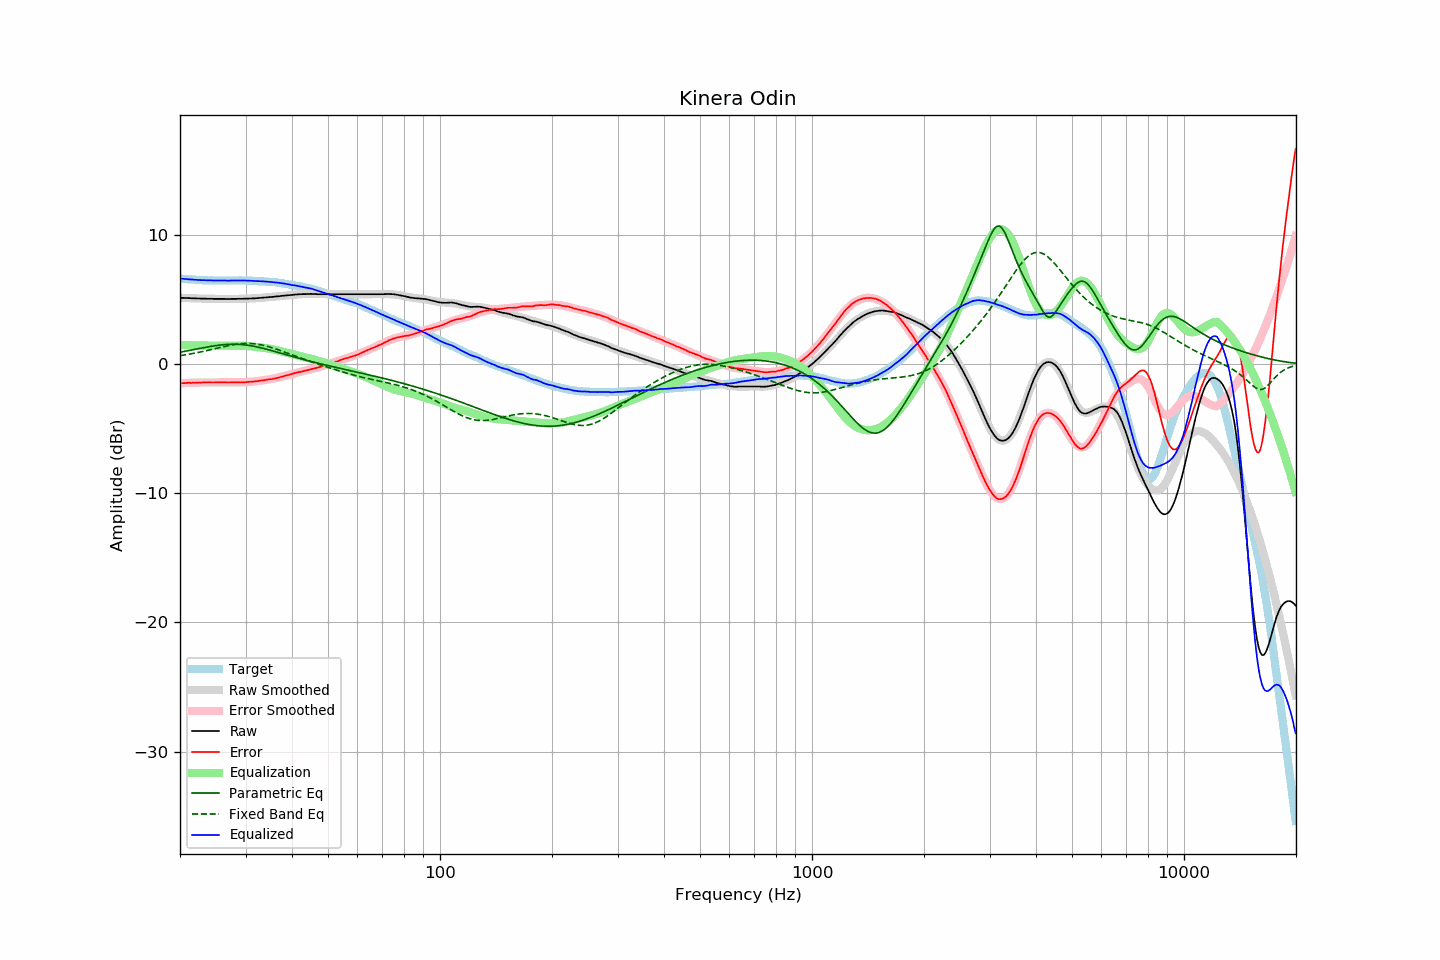

The file beside this chart, header and first rows:
frequency, raw, error, smoothed, error_smoothed, equalization, parametric_eq, fixed_band_eq, equalized_raw, equalized_smoothed, target
20.00, 5.13, -1.49, 5.13, -1.49, 1.49, 0.92, 0.65, 6.62, 6.62, 6.62
20.20, 5.12, -1.49, 5.13, -1.48, 1.48, 0.94, 0.67, 6.61, 6.61, 6.61
20.40, 5.12, -1.48, 5.12, -1.48, 1.48, 0.96, 0.69, 6.60, 6.60, 6.60
20.61, 5.11, -1.48, 5.12, -1.47, 1.47, 0.99, 0.71, 6.58, 6.59, 6.59
20.81, 5.11, -1.46, 5.11, -1.47, 1.47, 1.01, 0.73, 6.58, 6.58, 6.57
21.02, 5.10, -1.46, 5.10, -1.46, 1.46, 1.03, 0.75, 6.56, 6.56, 6.56
21.23, 5.10, -1.45, 5.10, -1.46, 1.46, 1.06, 0.77, 6.56, 6.55, 6.55
21.44, 5.09, -1.47, 5.09, -1.45, 1.45, 1.08, 0.79, 6.54, 6.55, 6.56
21.66, 5.09, -1.45, 5.09, -1.45, 1.45, 1.11, 0.82, 6.54, 6.54, 6.54
21.87, 5.08, -1.46, 5.08, -1.44, 1.44, 1.13, 0.84, 6.53, 6.53, 6.54
22.09, 5.08, -1.44, 5.08, -1.44, 1.44, 1.16, 0.86, 6.52, 6.52, 6.52
22.31, 5.07, -1.44, 5.08, -1.44, 1.44, 1.18, 0.89, 6.51, 6.51, 6.51
22.54, 5.07, -1.43, 5.07, -1.43, 1.43, 1.20, 0.91, 6.51, 6.51, 6.50
22.76, 5.06, -1.44, 5.07, -1.43, 1.43, 1.23, 0.94, 6.49, 6.50, 6.50
22.99, 5.06, -1.43, 5.06, -1.43, 1.43, 1.25, 0.97, 6.49, 6.49, 6.49
23.22, 5.06, -1.42, 5.06, -1.43, 1.43, 1.27, 0.99, 6.49, 6.49, 6.48
23.45, 5.06, -1.43, 5.06, -1.43, 1.43, 1.30, 1.02, 6.49, 6.48, 6.49
23.69, 5.05, -1.43, 5.06, -1.42, 1.42, 1.32, 1.05, 6.48, 6.48, 6.48
23.92, 5.05, -1.42, 5.05, -1.42, 1.42, 1.34, 1.08, 6.47, 6.48, 6.47
24.16, 5.05, -1.43, 5.05, -1.42, 1.42, 1.36, 1.11, 6.47, 6.47, 6.48
24.40, 5.05, -1.43, 5.05, -1.42, 1.42, 1.38, 1.14, 6.47, 6.47, 6.48
24.65, 5.04, -1.43, 5.05, -1.42, 1.42, 1.40, 1.16, 6.46, 6.47, 6.47
24.89, 5.04, -1.43, 5.05, -1.42, 1.42, 1.42, 1.19, 6.46, 6.47, 6.47
25.14, 5.04, -1.42, 5.04, -1.42, 1.42, 1.44, 1.22, 6.46, 6.47, 6.46
25.39, 5.04, -1.42, 5.04, -1.42, 1.42, 1.46, 1.25, 6.46, 6.46, 6.46
25.65, 5.04, -1.42, 5.04, -1.42, 1.42, 1.47, 1.28, 6.47, 6.46, 6.46
25.91, 5.04, -1.42, 5.04, -1.42, 1.42, 1.48, 1.31, 6.46, 6.46, 6.46
26.16, 5.04, -1.43, 5.04, -1.42, 1.42, 1.50, 1.34, 6.46, 6.46, 6.47
26.43, 5.04, -1.42, 5.04, -1.42, 1.42, 1.51, 1.37, 6.46, 6.46, 6.46
26.69, 5.03, -1.43, 5.04, -1.42, 1.42, 1.52, 1.40, 6.46, 6.46, 6.46
26.96, 5.03, -1.43, 5.04, -1.42, 1.42, 1.52, 1.42, 6.46, 6.46, 6.46
27.23, 5.03, -1.43, 5.04, -1.42, 1.42, 1.53, 1.45, 6.46, 6.46, 6.46
27.50, 5.04, -1.42, 5.04, -1.43, 1.43, 1.53, 1.47, 6.47, 6.47, 6.46
27.77, 5.04, -1.43, 5.04, -1.43, 1.43, 1.53, 1.49, 6.47, 6.47, 6.47
28.05, 5.04, -1.42, 5.04, -1.43, 1.43, 1.53, 1.51, 6.47, 6.47, 6.46
28.33, 5.04, -1.43, 5.05, -1.42, 1.42, 1.53, 1.53, 6.47, 6.47, 6.47
28.62, 5.05, -1.42, 5.05, -1.42, 1.42, 1.53, 1.55, 6.48, 6.47, 6.47
28.90, 5.05, -1.43, 5.05, -1.42, 1.42, 1.52, 1.56, 6.47, 6.47, 6.48
29.19, 5.05, -1.43, 5.05, -1.42, 1.42, 1.51, 1.57, 6.47, 6.47, 6.48
29.48, 5.05, -1.42, 5.06, -1.41, 1.41, 1.50, 1.58, 6.47, 6.47, 6.47
29.78, 5.06, -1.41, 5.06, -1.41, 1.41, 1.49, 1.59, 6.47, 6.47, 6.47
30.08, 5.06, -1.41, 5.06, -1.40, 1.40, 1.47, 1.60, 6.46, 6.46, 6.47
30.38, 5.06, -1.39, 5.07, -1.39, 1.39, 1.46, 1.60, 6.46, 6.46, 6.45
30.68, 5.07, -1.38, 5.07, -1.38, 1.38, 1.44, 1.59, 6.46, 6.46, 6.45
30.99, 5.07, -1.38, 5.08, -1.37, 1.37, 1.42, 1.59, 6.45, 6.45, 6.45
31.30, 5.08, -1.37, 5.08, -1.36, 1.36, 1.40, 1.58, 6.45, 6.44, 6.45
31.61, 5.08, -1.36, 5.09, -1.35, 1.35, 1.37, 1.57, 6.43, 6.44, 6.44
31.93, 5.09, -1.33, 5.10, -1.33, 1.33, 1.35, 1.56, 6.43, 6.43, 6.42
32.24, 5.10, -1.33, 5.10, -1.32, 1.32, 1.32, 1.54, 6.42, 6.42, 6.43
32.57, 5.11, -1.30, 5.11, -1.30, 1.30, 1.29, 1.52, 6.42, 6.42, 6.41
32.89, 5.12, -1.29, 5.12, -1.29, 1.29, 1.27, 1.50, 6.41, 6.41, 6.41
33.22, 5.13, -1.27, 5.13, -1.27, 1.27, 1.24, 1.47, 6.41, 6.40, 6.40
33.55, 5.14, -1.26, 5.14, -1.26, 1.26, 1.21, 1.45, 6.40, 6.40, 6.40
33.89, 5.15, -1.24, 5.15, -1.24, 1.24, 1.17, 1.41, 6.39, 6.39, 6.39
34.23, 5.16, -1.21, 5.16, -1.22, 1.22, 1.14, 1.38, 6.38, 6.38, 6.37
34.57, 5.17, -1.20, 5.17, -1.20, 1.20, 1.11, 1.35, 6.37, 6.37, 6.37
34.92, 5.18, -1.17, 5.18, -1.18, 1.18, 1.08, 1.31, 6.36, 6.36, 6.35
35.27, 5.19, -1.18, 5.20, -1.16, 1.16, 1.04, 1.27, 6.35, 6.35, 6.37
35.62, 5.20, -1.14, 5.21, -1.13, 1.13, 1.01, 1.23, 6.34, 6.34, 6.34
35.97, 5.22, -1.12, 5.22, -1.11, 1.11, 0.97, 1.19, 6.33, 6.33, 6.34
... 635 more rows
